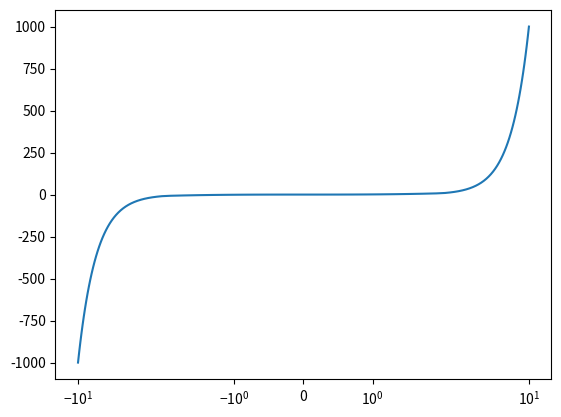

The matplotlib source for this figure:
# 2022047810 김범서

import matplotlib.pyplot as plt
import numpy as np

# Create an x array that divides [-10, 10] into 100 values
x = np.linspace(-10, 10, 100)
y = x ** 3

# Plot x, y
plt.plot(x, y)

# Change x-axis scale to symmetric log
plt.xscale('symlog')

# Output the graph
plt.show()
